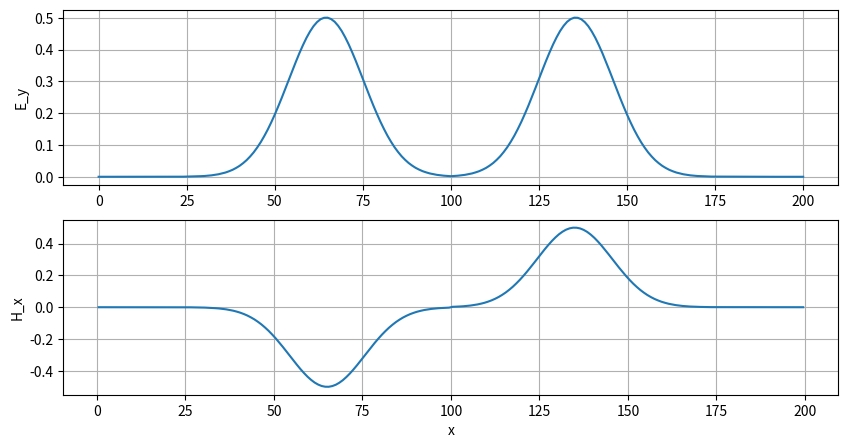

Write Python code to recreate this figure.
import numpy as np
import matplotlib.pyplot as plt
import tqdm
from matplotlib.animation import FuncAnimation

# 用法：
# fdtd = fdtd1d()  # 創建模擬器
# fdtd.run()  # 執行模擬
# fdtd.plot()  # 繪製電場和磁場圖

class fdtd1d(object):
    def __init__(self, Nx = 201, dx = 1e-3, c = 1, source = 100):
        # 網格屬性：
        # 1. 網格單元數量
        self.Nx = Nx
        # 2. 網格單元大小
        self.dx = dx
        # 3. 光速
        self.c = c
        # 4. 時間步長（遵循Courant數）
        self.dt = dx / (1.0 * self.c)

        # 源屬性：
        # 1. 源位置的網格索引
        self.source = source
        # 2. 源的頻率、周期等：
        frequency = 1 / (self.dt * 10)
        T0 = 1.0 / frequency
        tc = 5 * T0 / 2
        self.sig = tc / 2 / np.sqrt(2 * np.log(2))

        # 初始化網格：
        # 1. 電場網格
        self.E_y = np.zeros(Nx)
        # 2. 磁場網格
        self.H_z = np.zeros(Nx - 1)

        # Mur 吸收邊界條件 (ABC)
        # 右側的ABC
        self.E_y_h = 0 
        # 左側的ABC
        self.E_y_l = 0

        # 記錄隨時間變化的電場
        self.E_t = []
        
        # 用於繪圖的物理網格
        self.x = np.arange(0, Nx, 1)
        self.Dx = np.arange(0.5, Nx-0.5, 1)

    def run(self, n_iter = 180):
        # 主FDTD迴圈
        dt = self.dt
        dx = self.dx
        c = self.c
        sig = self.sig
        source = self.source
        
        for n in tqdm.trange(n_iter):
            # 更新磁場
            self.H_z = self.H_z - dt / dx * (self.E_y[1:] - self.E_y[:-1])     
    
            # 更新電場
            self.E_y[1:-1] = self.E_y[1:-1] - dt / dx * (self.H_z[1:] - self.H_z[:-1])
        
            # 啟動源以開始模擬
            pulse = np.exp((-((n+1) * dt - 3 * np.sqrt(2) * sig)**2) / (2 * sig**2))
            self.E_y[source] = self.E_y[source] + pulse
         
            # 右側的吸收邊界條件
            self.E_y[-1] = self.E_y_h + (c * dt - dx) / (c * dt + dx) * (self.E_y[-2] - self.E_y[-1])
            self.E_y_h = self.E_y[-2]
    
            # 左側的吸收邊界條件
            self.E_y[0] = self.E_y_l + (c * dt - dx) / (c * dt + dx) * (self.E_y[1] - self.E_y[0])
            self.E_y_l = self.E_y[1]
            
            self.E_t.append(self.E_y.copy())
        
    def plot(self):
        # 繪製 E_y 和 H_z 的空間分佈
        plt.figure(figsize = (10, 5))
        plt.subplot(2, 1, 1)
        plt.plot(self.x, self.E_y)
        plt.ylabel("E_y")
        plt.grid(True)
        plt.subplot(2, 1, 2)
        plt.plot(self.Dx, self.H_z)
        plt.ylabel("H_x")
        plt.grid('on')
        plt.xlabel("x")
        plt.show()
        
    def animate(self, file_dir = "fdtd_1d_animation.gif", N = 500):
        # 動畫化 self.Et 為 .gif 檔案
        # N: 要保存為 .gif 動畫的總步數
        Et = self.E_t[-N:]
        
        fig, ax = plt.subplots()
        ax.set(xlim = [-10, 210], ylim = [-1, 1])
        line = ax.plot(range(len(Et[0])), Et[0], color = "r", linewidth = 2)[0]
        ax.set_xlabel("x")
        ax.set_ylabel("Electric field")
        ax.grid(True)

        def animate(i):
            line.set_ydata(Et[i])

        anim = FuncAnimation(fig, animate, interval = 50, frames = len(Et) - 1)
        anim.save(file_dir, writer = "pillow") 
        plt.show()

fdtd = fdtd1d()  # 創建模擬器
fdtd.run(80)  # 執行模擬 80 步
fdtd.plot()  # 繪製電場和磁場
